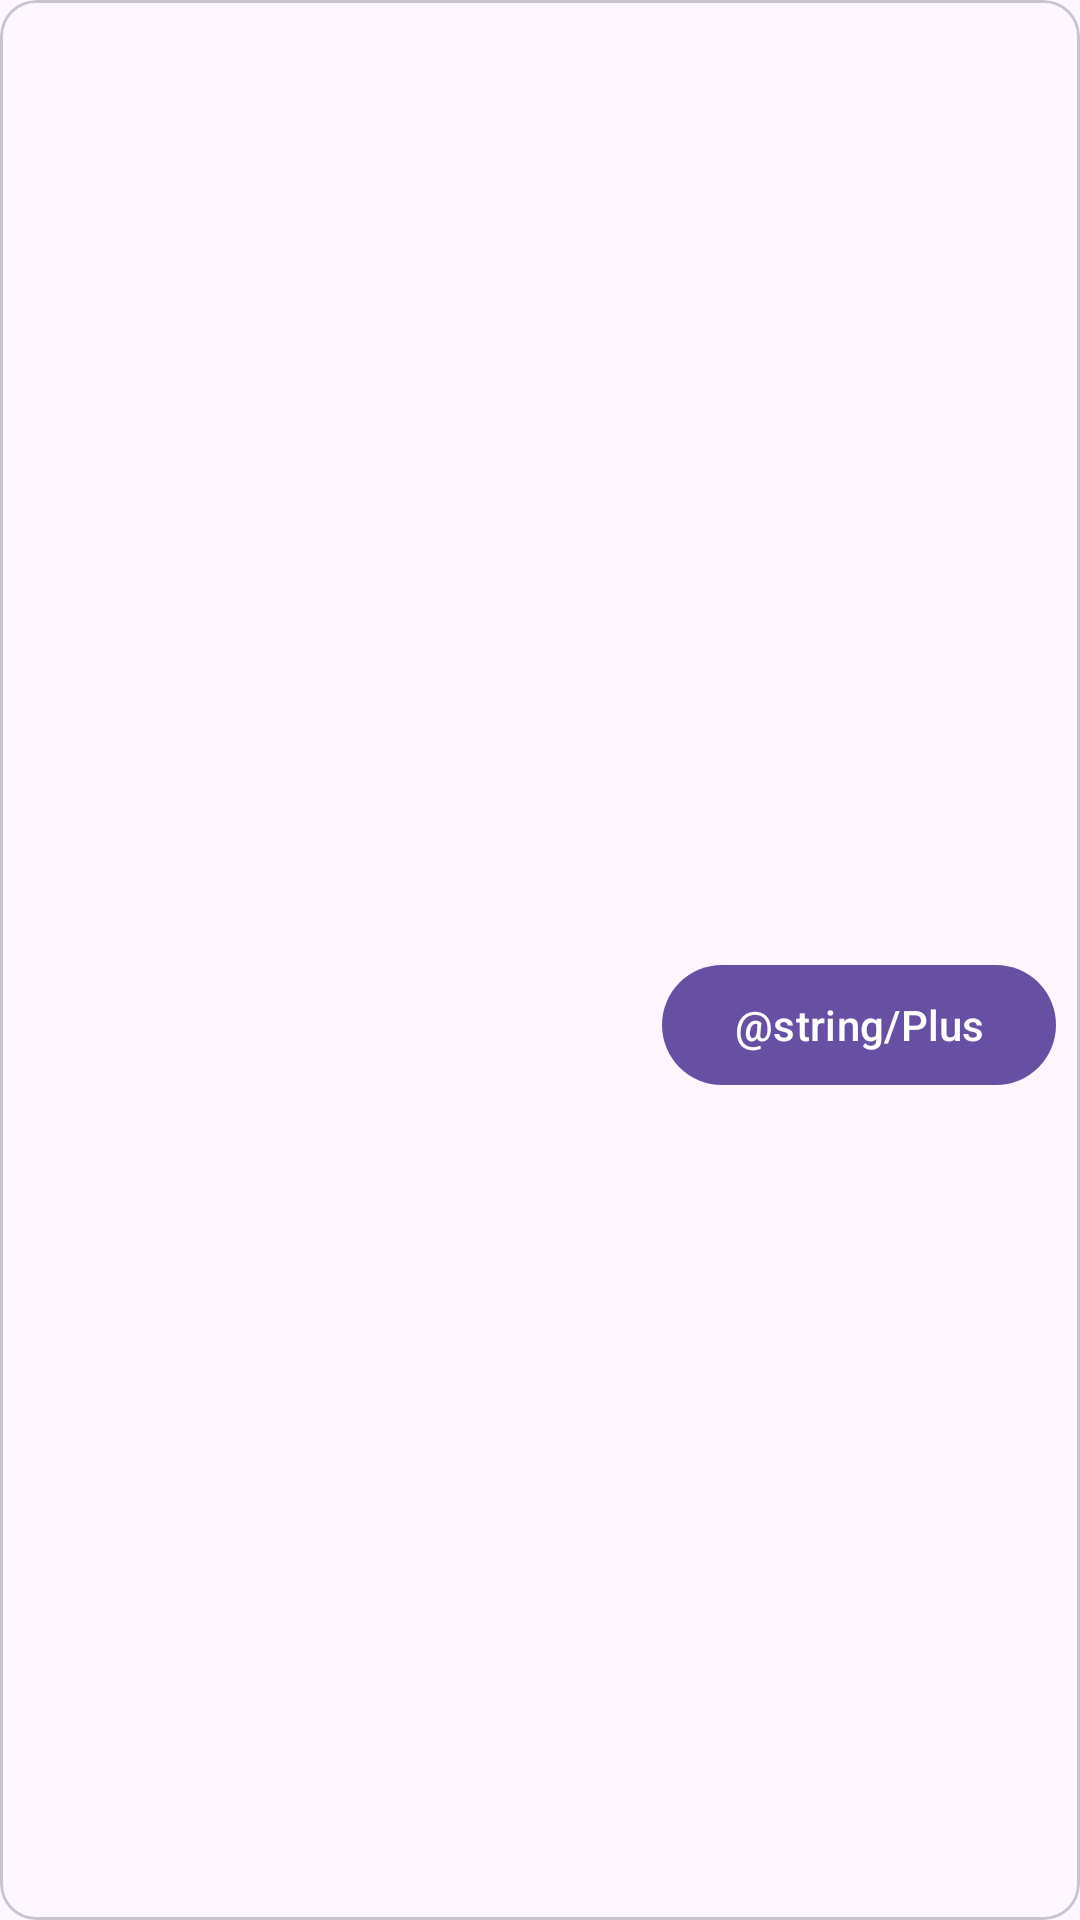

Layout XML and referenced resources for this Android screen:
<!-- AndroidManifest.xml: application theme Theme.CocktailCraft -->
<!-- res/layout/cocktail_card.xml -->
<?xml version="1.0" encoding="utf-8"?>
<com.google.android.material.card.MaterialCardView xmlns:android="http://schemas.android.com/apk/res/android"
    android:layout_width="match_parent"
    android:layout_height="wrap_content"
    android:layout_marginEnd="18dp"
    android:layout_marginStart="18dp"
    xmlns:app="http://schemas.android.com/apk/res-auto"
    android:id="@+id/card"
    android:layout_marginBottom="10dp"
    >

    <LinearLayout
        android:layout_width="match_parent"
        android:layout_height="wrap_content"
        android:orientation="vertical">

        
        <ImageView
            android:id="@+id/cocktail_card_image_view"
            android:layout_width="match_parent"
            android:layout_height="194dp"
            android:scaleType="centerCrop"
            />

        <LinearLayout
            android:layout_width="match_parent"
            android:layout_height="wrap_content"
            android:orientation="vertical"
            android:padding="16dp">

            
            <TextView
                android:id="@+id/cocktail_card_text_view_title"
                android:layout_width="wrap_content"
                android:layout_height="wrap_content"
                android:textAppearance="?attr/textAppearanceTitleMedium"
                />
            <TextView
                android:id="@+id/cocktail_card_text_view_secondary_text"
                android:layout_width="wrap_content"
                android:layout_height="wrap_content"
                android:layout_marginTop="8dp"
                android:textAppearance="?attr/textAppearanceBodyMedium"
                android:textColor="?android:attr/textColorSecondary"
                />
            <TextView
                android:id="@+id/cocktail_card_text_view_supporting_text"
                android:layout_width="wrap_content"
                android:layout_height="wrap_content"
                android:layout_marginTop="16dp"
                android:textAppearance="?attr/textAppearanceBodyMedium"
                android:textColor="?android:attr/textColorSecondary"
                />

        </LinearLayout>

        
        <LinearLayout
            android:layout_width="match_parent"
            android:layout_height="wrap_content"
            android:layout_margin="8dp"
            android:orientation="horizontal"
            android:gravity="right"
            >
            <com.google.android.material.button.MaterialButton
                android:layout_width="wrap_content"
                android:layout_height="wrap_content"
                android:text="@string/Plus"
                />
        </LinearLayout>

    </LinearLayout>

    

</com.google.android.material.card.MaterialCardView>
<!-- resources referenced by this layout -->
<resources>
  <style name="Theme.CocktailCraft" parent="Base.Theme.CocktailCraft" />
  <style name="Base.Theme.CocktailCraft" parent="Theme.Material3.DayNight.NoActionBar">
          
          
      </style>
</resources>
